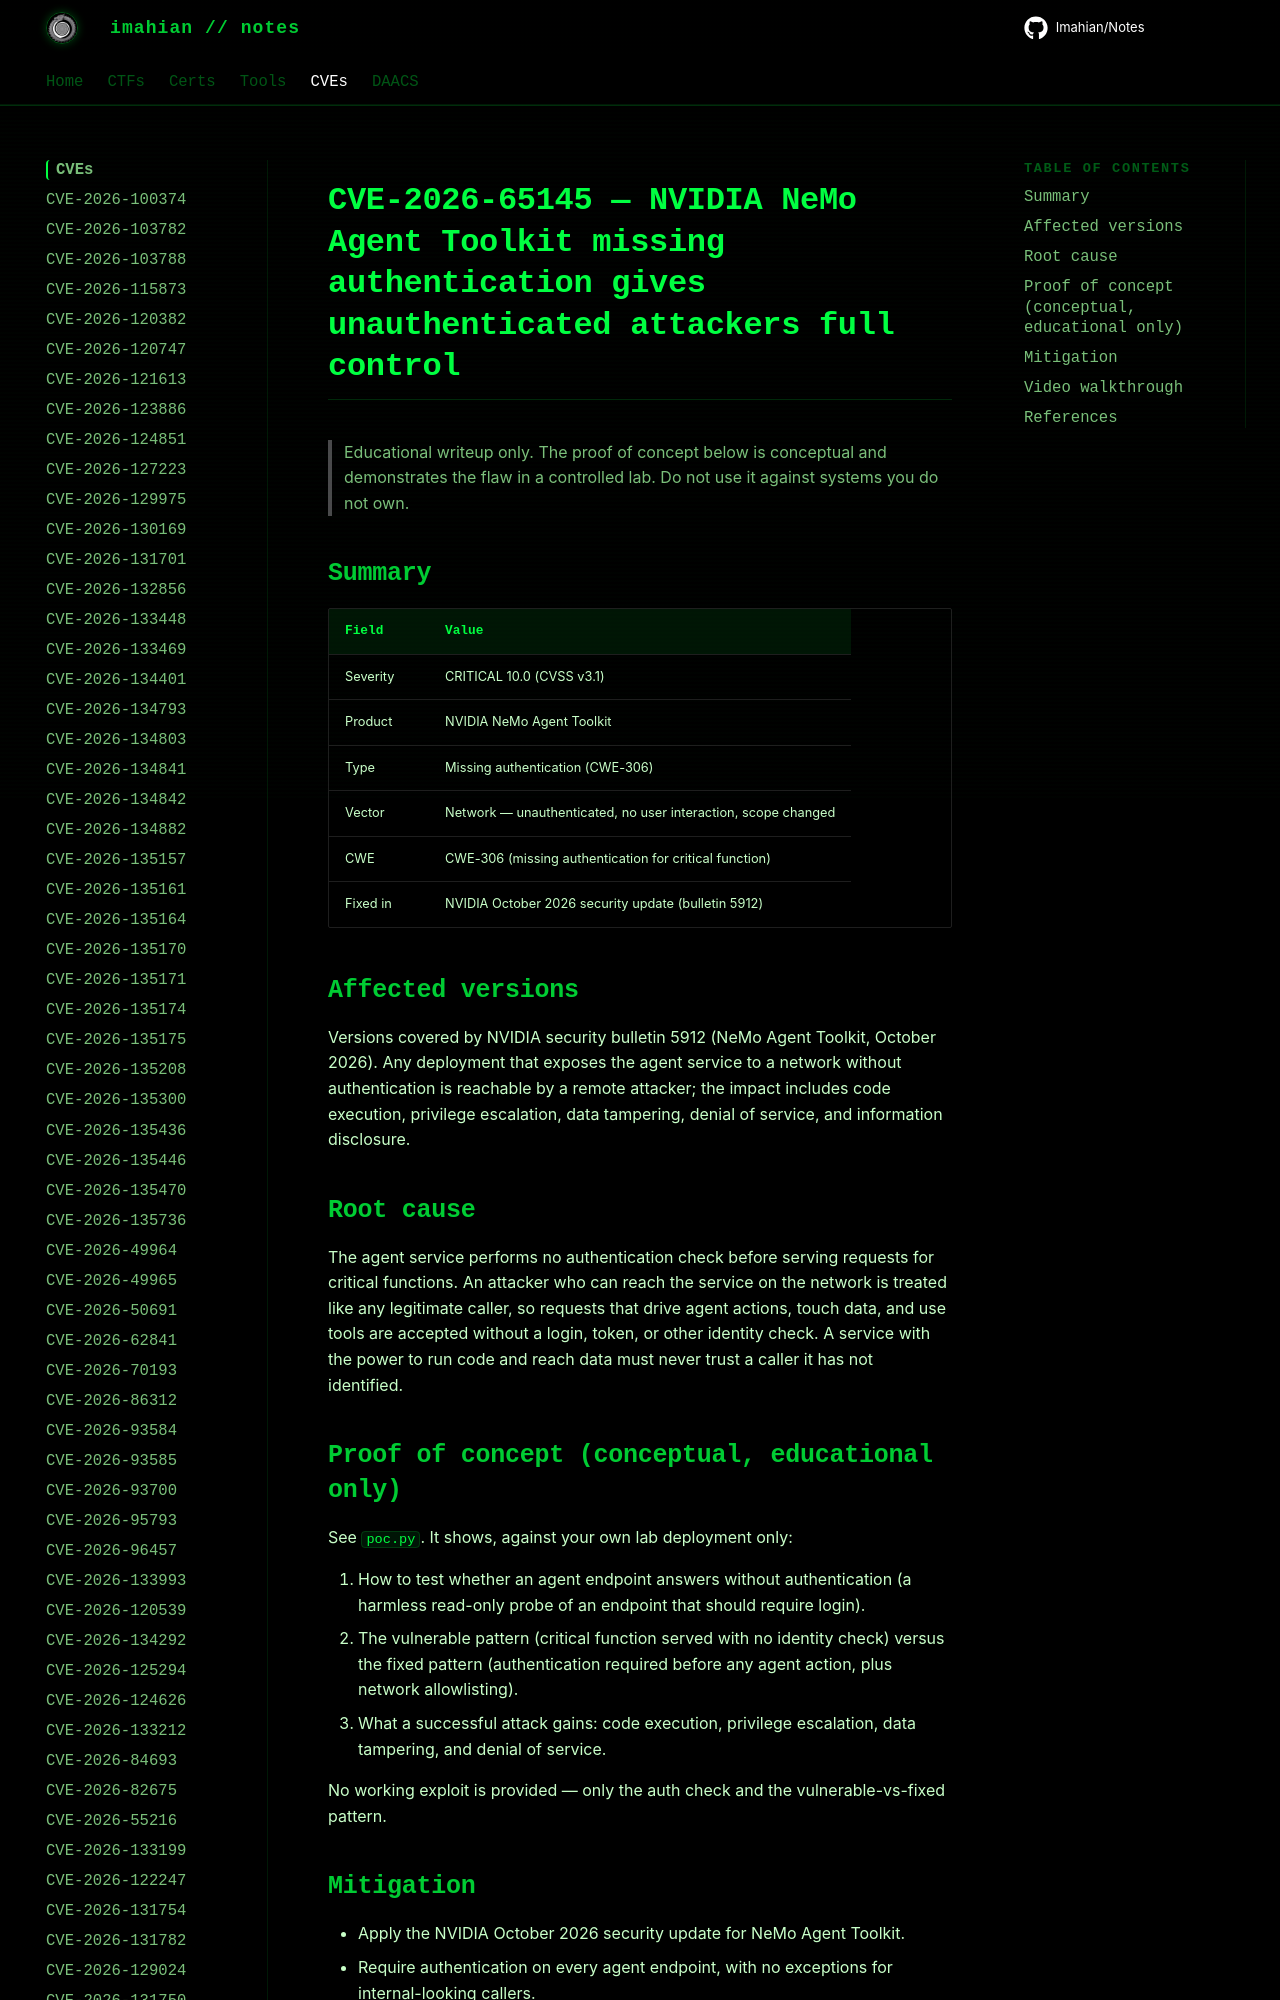

repository: Imahian/Notes · page: CVEs/CVE-2026-65145/index.html · generator: mkdocs

# CVE-2026-65145 — NVIDIA NeMo Agent Toolkit missing authentication gives unauthenticated attackers full control

> Educational writeup only. The proof of concept below is conceptual and
> demonstrates the flaw in a controlled lab. Do not us
